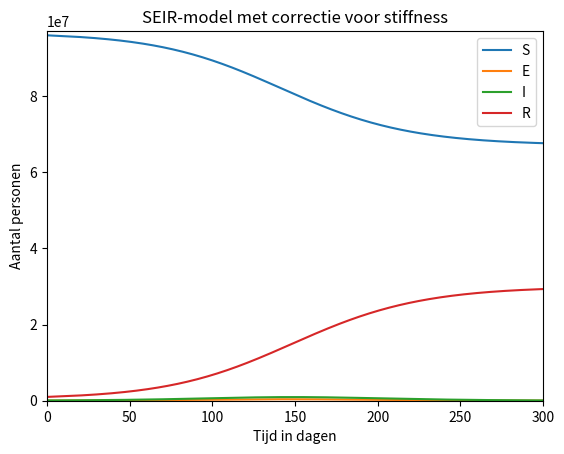

The script that saved this image:
import numpy as np
import matplotlib.pylab as plt

"""
Onderstaande code is een aanpassing van de Udacity Course 'Differential Equations in action'
"""

def backward_euler(pop, eStart, iStart, rStart, h=0.5, transm_coeff=5e-9, lat_time=1, infec_time=5, end_time=60):
    """Verplichtte input: Start populatie en de startpopulaties van e, i en r"""
    steps = int(end_time / h)
    times = h * np.arange(steps + 1)

    s = np.zeros(steps + 1)
    e = np.zeros(steps + 1)
    i = np.zeros(steps + 1)
    r = np.zeros(steps + 1)

    s[0] = pop - rStart - iStart
    e[0] = eStart
    i[0] = iStart
    r[0] = rStart

    for step in range(steps):
        p = ((1 + h / infec_time) / (h * transm_coeff) + i[step]) / (h / lat_time) - (s[step] + e[step]) / (1 + h / lat_time) 
        q = -((1 + h / infec_time) / (h * transm_coeff) * e[step] + (s[step] + e[step]) * i[step]) / ((1 + h / lat_time) * (h / lat_time))

        e[step + 1] = -0.5 * p + (0.25 * p ** 2 - q) ** 0.5
        i[step + 1] = (i[step] + h / lat_time * e[step + 1]) / (1 + h / infec_time)
        s[step + 1] = s[step] / (1 + h * transm_coeff * i[step + 1])
        r[step + 1] = r[step] + h / infec_time * i[step + 1]

    return s, e, i, r, times


def plot_me(pop, e, i, r, h=0.5, transm_coeff=5e-9, lat_time=1, infec_time=5, end_time=60):
    """Verplichtte input: Start populatie en de startpopulaties van e, i en r"""
    sArr, eArr, iArr, rArr, x = backward_euler(pop, e, i, r, h=h, transm_coeff=transm_coeff, lat_time=lat_time, infec_time=infec_time, end_time=end_time)

    plt.plot(x, sArr, label="S")
    plt.plot(x, eArr, label="E")
    plt.plot(x, iArr, label="I")
    plt.plot(x, rArr, label="R")
    
    plt.title("SEIR-model met correctie voor stiffness")
    plt.xlabel('Tijd in dagen')
    plt.ylabel('Aantal personen')
    plt.xlim(0, end_time)
    plt.ylim(0, pop)
    # plt.yscale("log")
    plt.legend()
    plt.show()


# plot_me(1e8, 0, 1e5, 1e6, end_time=120)  # Standaard waardes van Udacity
# [redacted]
# Totale populatie:                 97 mil.
# Gem. contacten per dag:           6
# Kans op infectie per contact:     4

populatie = 9.7e7
coeff = 0.04 / populatie * 6
infec_time=5
herd = populatie - ((1/infec_time) / coeff)

print(f"Transmissie coëfficiënt: {coeff:0.2e}") 
print(f"Herd Immunity: {herd:_.0f} mensen of {(herd / populatie)*100:.2f}% van de populatie") 

plot_me(populatie, 0, 1e5, 1e6, transm_coeff=coeff, lat_time=2, end_time=300, h=1)
